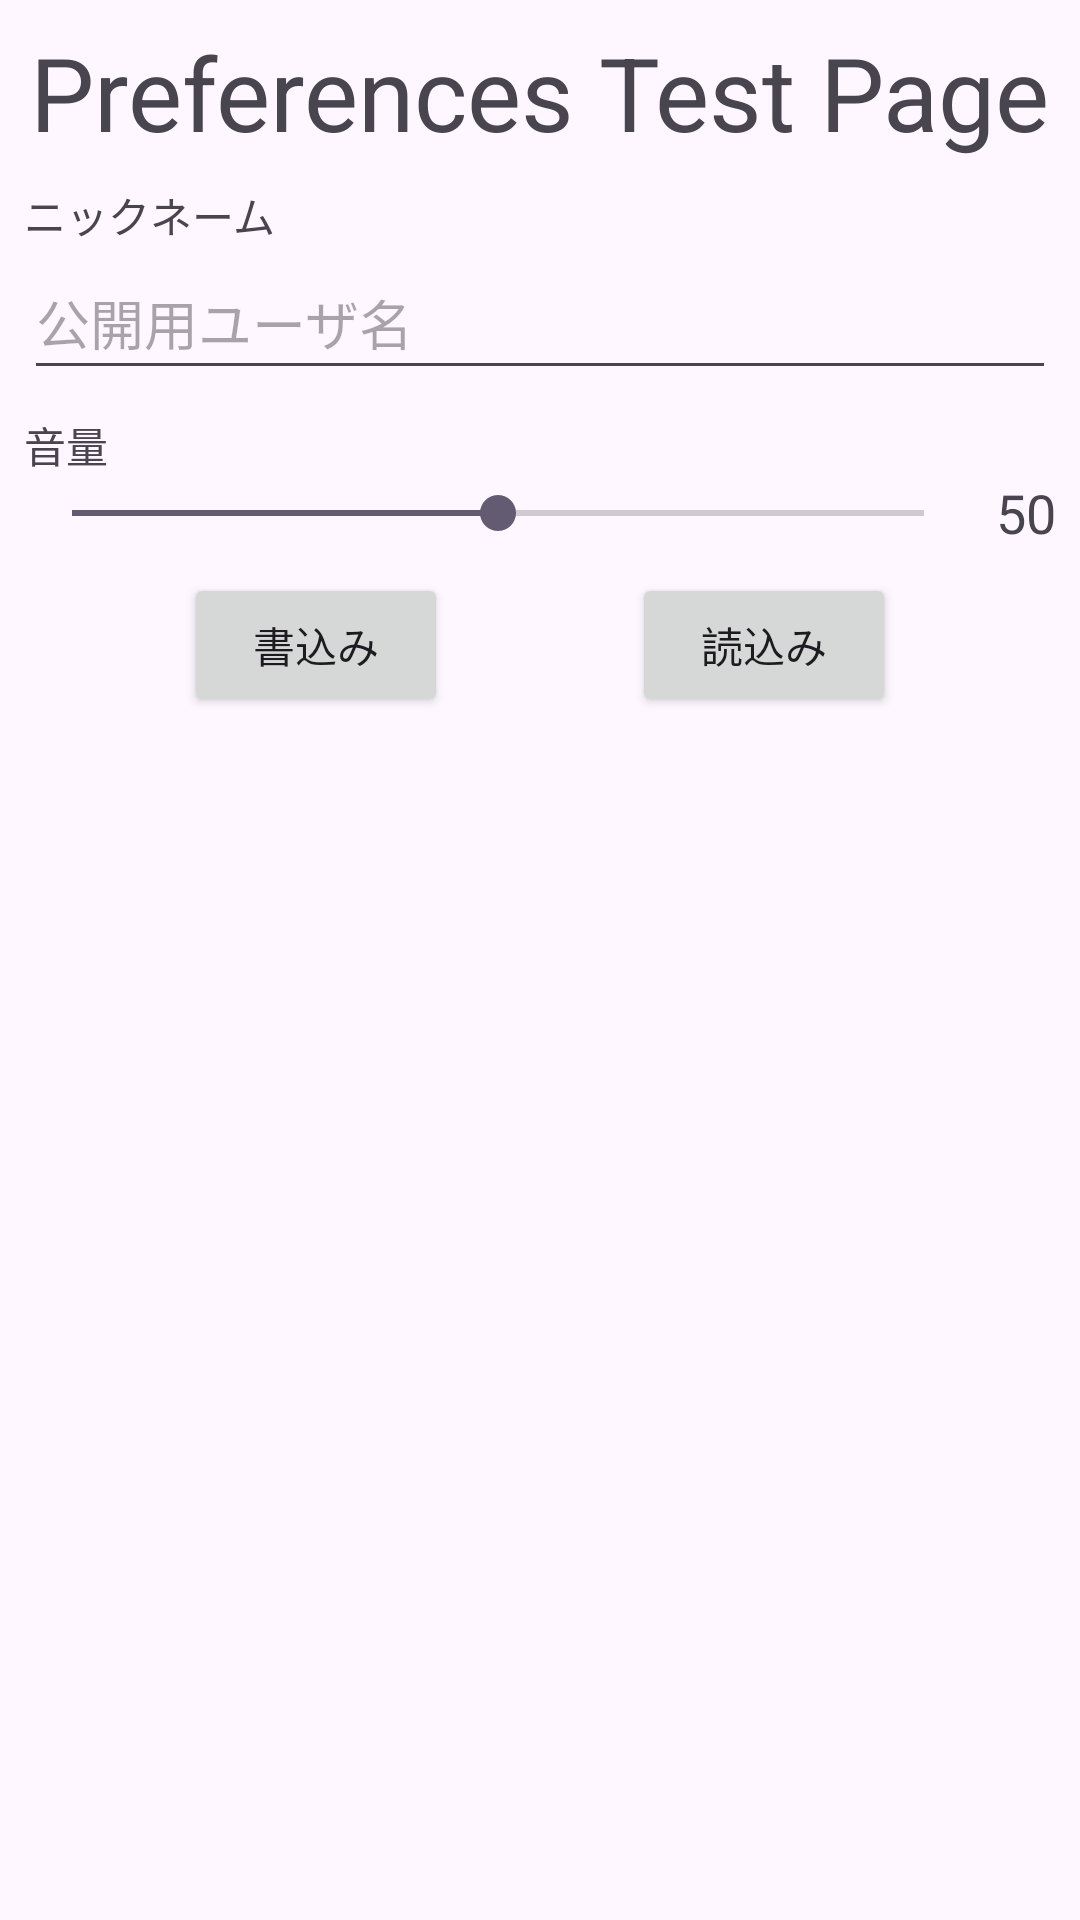

The Android layout XML behind this screen, and the referenced resources:
<!-- AndroidManifest.xml: application theme Theme.StudentApplicatoin -->
<!-- res/layout/activity_preferences.xml -->
<?xml version="1.0" encoding="utf-8"?>
<androidx.constraintlayout.widget.ConstraintLayout xmlns:android="http://schemas.android.com/apk/res/android"
    xmlns:app="http://schemas.android.com/apk/res-auto"
    xmlns:tools="http://schemas.android.com/tools"
    android:id="@+id/main"
    android:layout_width="match_parent"
    android:layout_height="match_parent"
    tools:context=".PreferencesActivity">

    <TextView
        android:id="@+id/PreferencesTitle"
        android:layout_width="wrap_content"
        android:layout_height="wrap_content"
        android:layout_marginStart="8dp"
        android:layout_marginTop="8dp"
        android:layout_marginEnd="8dp"
        android:text="Preferences Test Page"
        android:textAppearance="@style/TextAppearance.AppCompat.Display1"
        app:layout_constraintEnd_toEndOf="parent"
        app:layout_constraintStart_toStartOf="parent"
        app:layout_constraintTop_toTopOf="parent" />

    <TextView
        android:id="@+id/nicknameLabel"
        android:layout_width="wrap_content"
        android:layout_height="wrap_content"
        android:layout_marginStart="8dp"
        android:layout_marginTop="8dp"
        android:text="ニックネーム"
        app:layout_constraintStart_toStartOf="parent"
        app:layout_constraintTop_toBottomOf="@+id/PreferencesTitle" />

    <EditText
        android:id="@+id/nameEdit"
        android:layout_width="0dp"
        android:layout_height="wrap_content"
        android:layout_marginStart="8dp"
        android:layout_marginEnd="8dp"
        android:ems="10"
        android:hint="公開用ユーザ名"
        android:inputType="text"
        android:minHeight="48dp"
        app:layout_constraintEnd_toEndOf="parent"
        app:layout_constraintStart_toStartOf="parent"
        app:layout_constraintTop_toBottomOf="@+id/nicknameLabel" />

    <TextView
        android:id="@+id/volumeLabel"
        android:layout_width="wrap_content"
        android:layout_height="wrap_content"
        android:layout_marginStart="8dp"
        android:layout_marginTop="8dp"
        android:text="音量"
        app:layout_constraintStart_toStartOf="parent"
        app:layout_constraintTop_toBottomOf="@+id/nameEdit" />

    <SeekBar
        android:id="@+id/volumeSeekBar"
        style="@style/Widget.AppCompat.SeekBar"
        android:layout_width="0dp"
        android:layout_height="wrap_content"
        android:layout_marginStart="8dp"
        android:layout_marginEnd="8dp"
        android:max="100"
        android:progress="50"
        app:layout_constraintBottom_toBottomOf="@+id/volumeTextView"
        app:layout_constraintEnd_toStartOf="@+id/volumeTextView"
        app:layout_constraintHorizontal_bias="1.0"
        app:layout_constraintStart_toStartOf="parent"
        app:layout_constraintTop_toTopOf="@+id/volumeTextView" />

    <TextView
        android:id="@+id/volumeTextView"
        android:layout_width="wrap_content"
        android:layout_height="wrap_content"
        android:layout_marginEnd="8dp"
        android:text="50"
        android:textAppearance="@style/TextAppearance.AppCompat.Medium"
        app:layout_constraintEnd_toEndOf="parent"
        app:layout_constraintTop_toBottomOf="@+id/volumeLabel" />

    <Button
        android:id="@+id/writeButton"
        android:layout_width="wrap_content"
        android:layout_height="wrap_content"
        android:layout_marginTop="8dp"
        android:text="書込み"
        app:layout_constraintEnd_toStartOf="@+id/readButton"
        app:layout_constraintHorizontal_bias="0.5"
        app:layout_constraintStart_toStartOf="parent"
        app:layout_constraintTop_toBottomOf="@+id/volumeTextView" />

    <Button
        android:id="@+id/readButton"
        android:layout_width="wrap_content"
        android:layout_height="wrap_content"
        android:text="読込み"
        app:layout_constraintBaseline_toBaselineOf="@+id/writeButton"
        app:layout_constraintEnd_toEndOf="parent"
        app:layout_constraintHorizontal_bias="0.5"
        app:layout_constraintStart_toEndOf="@+id/writeButton" />


</androidx.constraintlayout.widget.ConstraintLayout>
<!-- resources referenced by this layout -->
<resources>
  <style name="Theme.StudentApplicatoin" parent="Base.Theme.StudentApplicatoin" />
  <style name="Base.Theme.StudentApplicatoin" parent="Theme.Material3.DayNight.NoActionBar">
          
          
      </style>
</resources>
